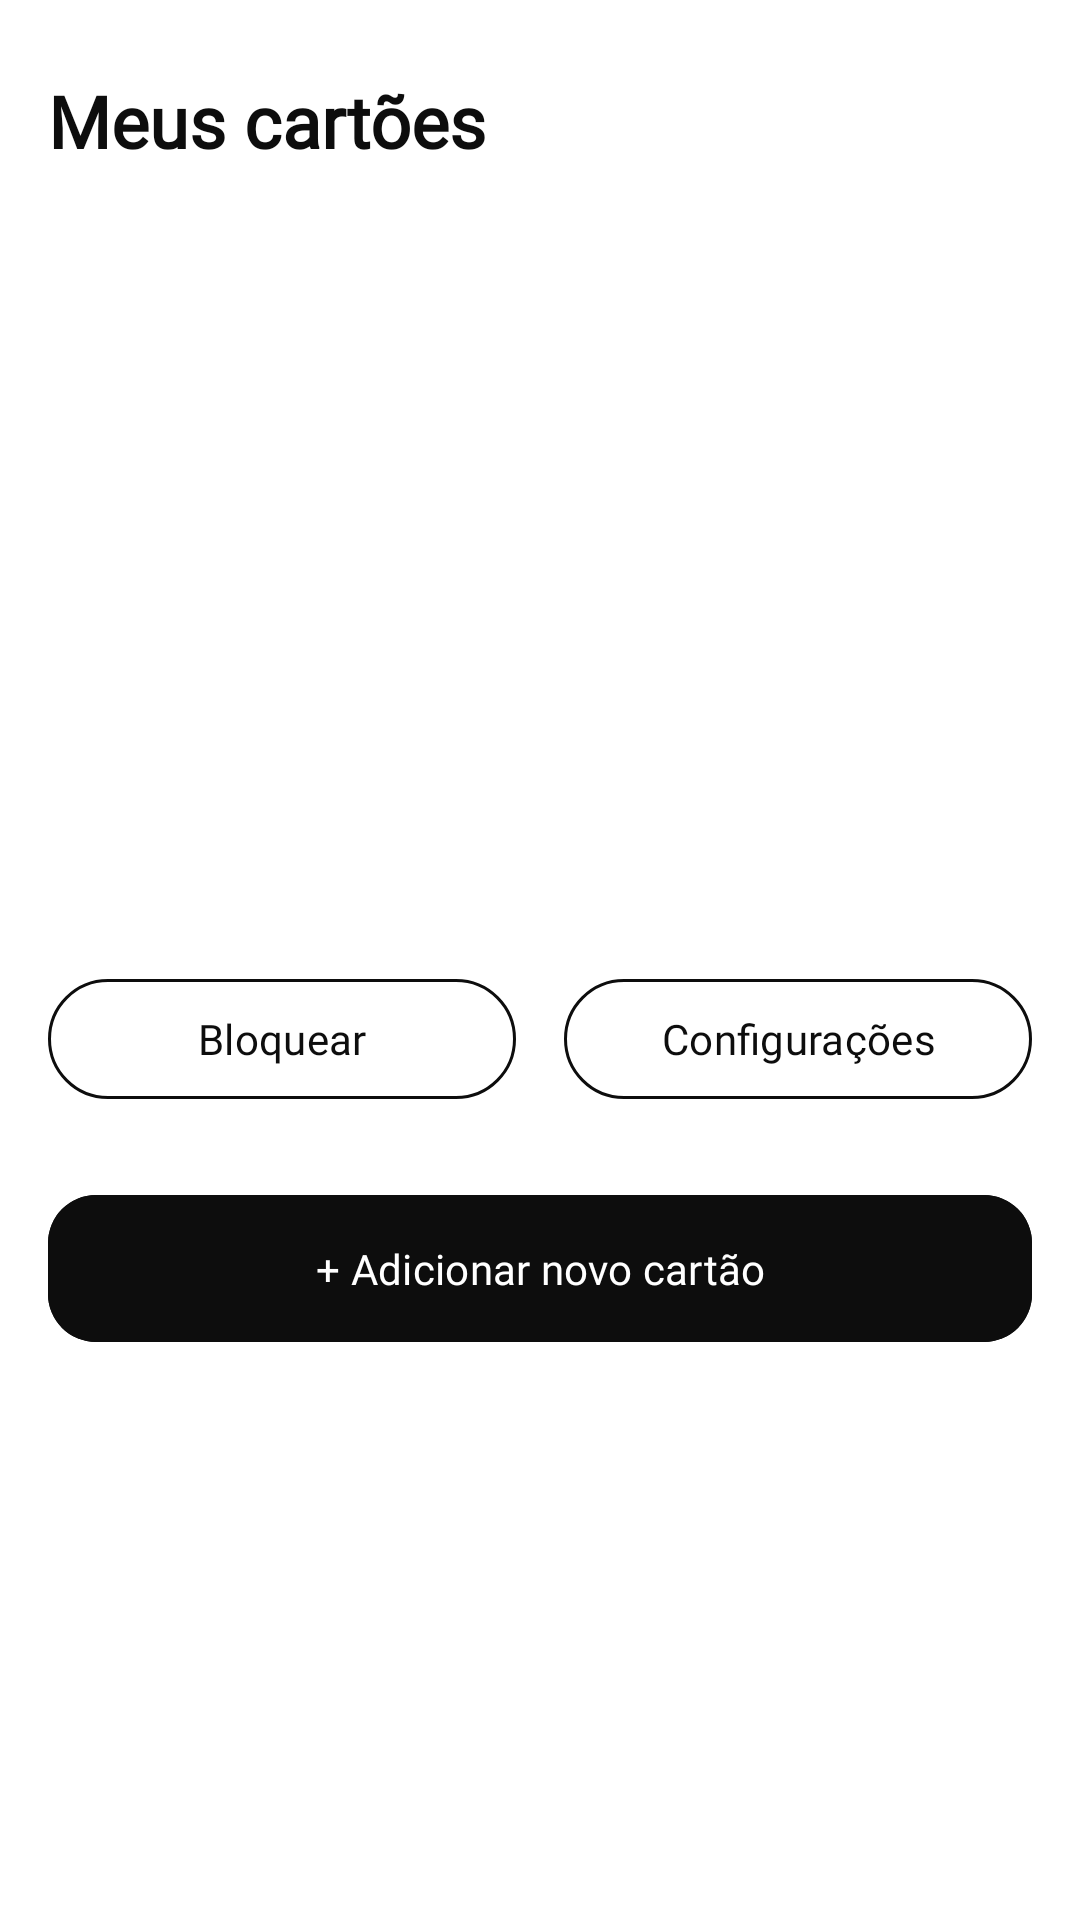

The Android layout XML behind this screen, and the referenced resources:
<!-- AndroidManifest.xml: application theme Theme.BankChellengeMobileApp -->
<!-- res/layout/fragment_card.xml -->
<?xml version="1.0" encoding="utf-8"?>
<androidx.constraintlayout.widget.ConstraintLayout
    xmlns:android="http://schemas.android.com/apk/res/android"
    xmlns:app="http://schemas.android.com/apk/res-auto"
    android:layout_width="match_parent"
    android:layout_height="match_parent"
    android:background="@color/white"
    android:fitsSystemWindows="true">

    <TextView
        android:id="@+id/text_title"
        android:layout_width="wrap_content"
        android:layout_height="wrap_content"
        android:layout_marginTop="@dimen/space_xl"
        android:layout_marginStart="@dimen/space_lg"
        android:fontFamily="@font/bitcountpropsingle_cursive_regular"
        android:text="@string/meus_cart_es"
        android:textColor="@color/black_pure"
        android:textSize="24sp"
        android:textStyle="bold"
        app:layout_constraintTop_toTopOf="parent"
        app:layout_constraintStart_toStartOf="parent" />

    <androidx.viewpager2.widget.ViewPager2
        android:id="@+id/pager_cards"
        android:layout_width="match_parent"
        android:layout_height="210dp"
        android:layout_marginTop="@dimen/space_lg"
        android:clipToPadding="false"
        android:clipChildren="false"
        android:paddingHorizontal="@dimen/space_lg"
        app:layout_constraintTop_toBottomOf="@id/text_title" />

    <LinearLayout
        android:id="@+id/indicator_dots"
        android:layout_width="wrap_content"
        android:layout_height="16dp"
        android:layout_marginTop="@dimen/space_sm"
        android:gravity="center"
        android:orientation="horizontal"
        app:layout_constraintTop_toBottomOf="@id/pager_cards"
        app:layout_constraintStart_toStartOf="parent"
        app:layout_constraintEnd_toEndOf="parent" />

    <LinearLayout
        android:id="@+id/actions_row"
        android:layout_width="match_parent"
        android:layout_height="wrap_content"
        android:layout_marginTop="@dimen/space_lg"
        android:orientation="horizontal"
        android:paddingHorizontal="@dimen/space_lg"
        app:layout_constraintTop_toBottomOf="@id/indicator_dots">

        <com.google.android.material.button.MaterialButton
            android:id="@+id/btn_toggle_block"
            style="@style/Widget.Material3.Button.OutlinedButton"
            android:layout_width="0dp"
            android:layout_height="wrap_content"
            android:layout_weight="1"
            android:layout_marginEnd="@dimen/space_sm"
            android:fontFamily="@font/bitcountpropsingle_cursive_regular"
            android:text="@string/bloquear"
            android:textColor="@color/black_pure"
            app:strokeColor="@color/black_pure" />

        <com.google.android.material.button.MaterialButton
            android:id="@+id/btn_card_settings"
            style="@style/Widget.Material3.Button.OutlinedButton"
            android:layout_width="0dp"
            android:layout_height="wrap_content"
            android:layout_weight="1"
            android:layout_marginStart="@dimen/space_sm"
            android:fontFamily="@font/bitcountpropsingle_cursive_regular"
            android:text="@string/configura_es"
            android:textColor="@color/black_pure"
            app:strokeColor="@color/black_pure" />

    </LinearLayout>

    <com.google.android.material.button.MaterialButton
        android:id="@+id/btn_add_card"
        android:layout_width="match_parent"
        android:layout_height="wrap_content"
        android:layout_marginHorizontal="@dimen/space_lg"
        android:layout_marginTop="@dimen/space_xl"
        android:backgroundTint="@color/black_pure"
        android:fontFamily="@font/bitcountpropsingle_cursive_regular"
        android:paddingVertical="@dimen/space_md"
        android:text="@string/adicionar_novo_cart_o"
        android:textColor="@color/white"
        app:cornerRadius="16dp"
        app:layout_constraintTop_toBottomOf="@id/actions_row" />

</androidx.constraintlayout.widget.ConstraintLayout>
<!-- resources referenced by this layout -->
<resources>
  <color name="black_pure">#0D0D0D</color>
  <color name="white">#FFFFFF</color>
  <dimen name="space_lg">16dp</dimen>
  <dimen name="space_md">15dp</dimen>
  <dimen name="space_sm">8dp</dimen>
  <dimen name="space_xl">24dp</dimen>
  <string name="adicionar_novo_cart_o">+ Adicionar novo cartão</string>
  <string name="bloquear">Bloquear</string>
  <string name="configura_es">Configurações</string>
  <string name="meus_cart_es">Meus cartões</string>
  <style name="Theme.BankChellengeMobileApp" parent="Theme.Material3.Dark.NoActionBar">
          <item name="android:statusBarColor">@color/black_pure</item>
          <item name="android:windowLightStatusBar">false</item>
      </style>
</resources>
